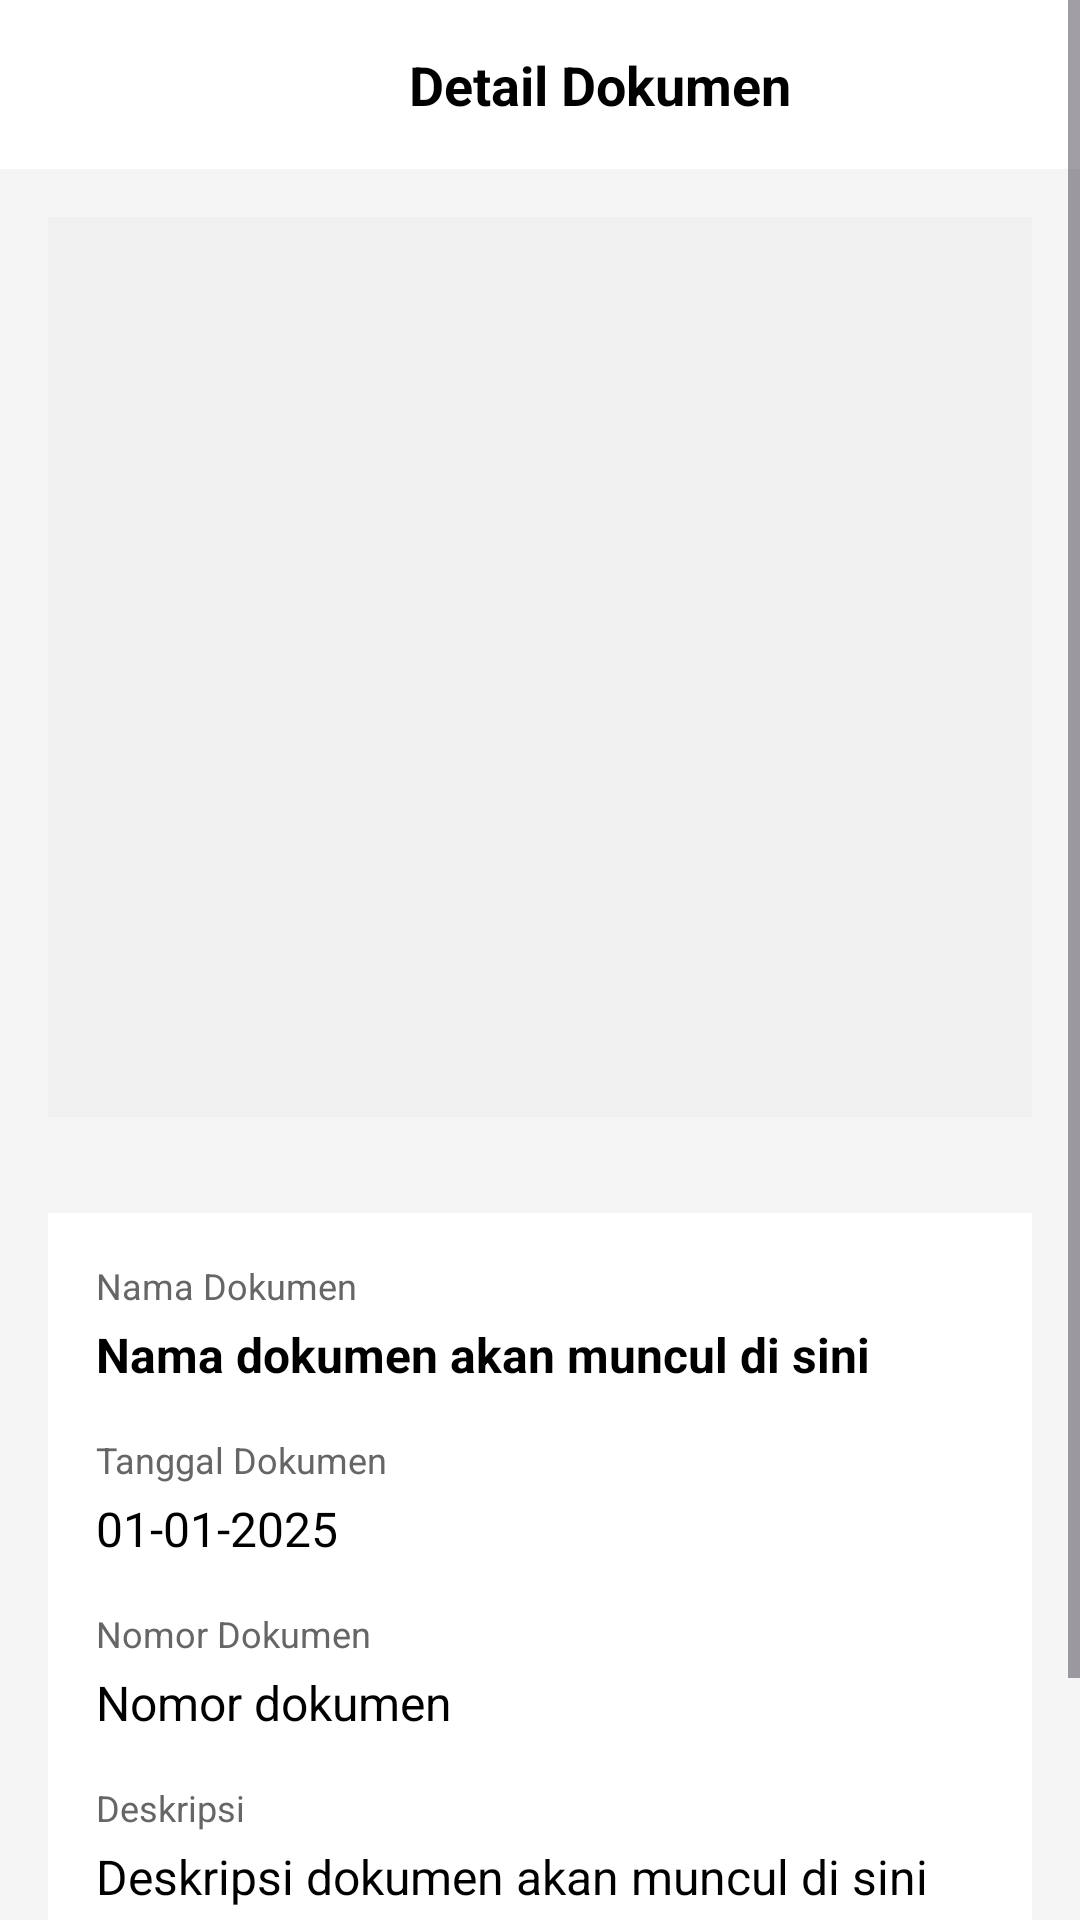

Reconstruct the res/layout file that produces this screen, plus the resources it refers to.
<!-- AndroidManifest.xml: application theme Theme.Mutiralmm -->
<!-- res/layout/activity_image_view.xml -->
<?xml version="1.0" encoding="utf-8"?>
<ScrollView xmlns:android="http://schemas.android.com/apk/res/android"
    android:layout_width="match_parent"
    android:layout_height="match_parent"
    android:background="#F5F5F5">

    <LinearLayout
        android:layout_width="match_parent"
        android:layout_height="wrap_content"
        android:orientation="vertical">

        
        <LinearLayout
            android:layout_width="match_parent"
            android:layout_height="wrap_content"
            android:orientation="horizontal"
            android:padding="16dp"
            android:background="@android:color/white"
            android:gravity="center_vertical">

            <ImageView
                android:id="@+id/btnBack"
                android:layout_width="24dp"
                android:layout_height="24dp"
                android:src="@drawable/ic_arrow_back"
                android:layout_marginEnd="16dp"
                android:clickable="true"
                android:focusable="true"
                android:background="?android:attr/selectableItemBackgroundBorderless" />

            <TextView
                android:layout_width="0dp"
                android:layout_height="wrap_content"
                android:layout_weight="1"
                android:text="Detail Dokumen"
                android:textSize="18sp"
                android:textStyle="bold"
                android:textColor="#000000"
                android:gravity="center" />

        </LinearLayout>

        
        <ImageView
            android:id="@+id/ivFullImage"
            android:layout_width="match_parent"
            android:layout_height="300dp"
            android:scaleType="centerCrop"
            android:background="#F0F0F0"
            android:layout_margin="16dp" />

        
        <LinearLayout
            android:layout_width="match_parent"
            android:layout_height="wrap_content"
            android:orientation="vertical"
            android:background="@android:color/white"
            android:padding="16dp"
            android:layout_margin="16dp"
            android:src="@drawable/folder_background">

            <TextView
                android:layout_width="match_parent"
                android:layout_height="wrap_content"
                android:text="Nama Dokumen"
                android:textSize="12sp"
                android:textColor="#666666"
                android:layout_marginBottom="4dp" />

            <TextView
                android:id="@+id/tvDocName"
                android:layout_width="match_parent"
                android:layout_height="wrap_content"
                android:text="Nama dokumen akan muncul di sini"
                android:textSize="16sp"
                android:textStyle="bold"
                android:textColor="#000000"
                android:layout_marginBottom="16dp" />

            <TextView
                android:layout_width="match_parent"
                android:layout_height="wrap_content"
                android:text="Tanggal Dokumen"
                android:textSize="12sp"
                android:textColor="#666666"
                android:layout_marginBottom="4dp" />

            <TextView
                android:id="@+id/tvDocDate"
                android:layout_width="match_parent"
                android:layout_height="wrap_content"
                android:text="01-01-2025"
                android:textSize="16sp"
                android:textColor="#000000"
                android:layout_marginBottom="16dp" />

            <TextView
                android:layout_width="match_parent"
                android:layout_height="wrap_content"
                android:text="Nomor Dokumen"
                android:textSize="12sp"
                android:textColor="#666666"
                android:layout_marginBottom="4dp" />

            <TextView
                android:id="@+id/tvDocNumber"
                android:layout_width="match_parent"
                android:layout_height="wrap_content"
                android:text="Nomor dokumen"
                android:textSize="16sp"
                android:textColor="#000000"
                android:layout_marginBottom="16dp" />

            <TextView
                android:layout_width="match_parent"
                android:layout_height="wrap_content"
                android:text="Deskripsi"
                android:textSize="12sp"
                android:textColor="#666666"
                android:layout_marginBottom="4dp" />

            <TextView
                android:id="@+id/tvDocDesc"
                android:layout_width="match_parent"
                android:layout_height="wrap_content"
                android:text="Deskripsi dokumen akan muncul di sini"
                android:textSize="16sp"
                android:textColor="#000000" />

            
            <Button
                android:id="@+id/btnDelete"
                android:layout_width="match_parent"
                android:layout_height="wrap_content"
                android:text="Hapus Dokumen"
                android:textColor="#FFFFFF"
                android:backgroundTint="#FF4040"
                android:layout_marginTop="16dp"
                android:padding="12dp"
                android:textSize="16sp"
                android:layout_marginLeft="16dp"
                android:layout_marginRight="16dp"/>

        </LinearLayout>

    </LinearLayout>

</ScrollView>
<!-- resources referenced by this layout -->
<resources>
  <style name="Theme.Mutiralmm" parent="Base.Theme.Mutiralmm" />
  <style name="Base.Theme.Mutiralmm" parent="Theme.Material3.DayNight.NoActionBar">
          
           <item name="colorPrimary">@color/lavender</item>
           <item name="colorPrimaryVariant">@color/lavender</item>
      </style>
</resources>
